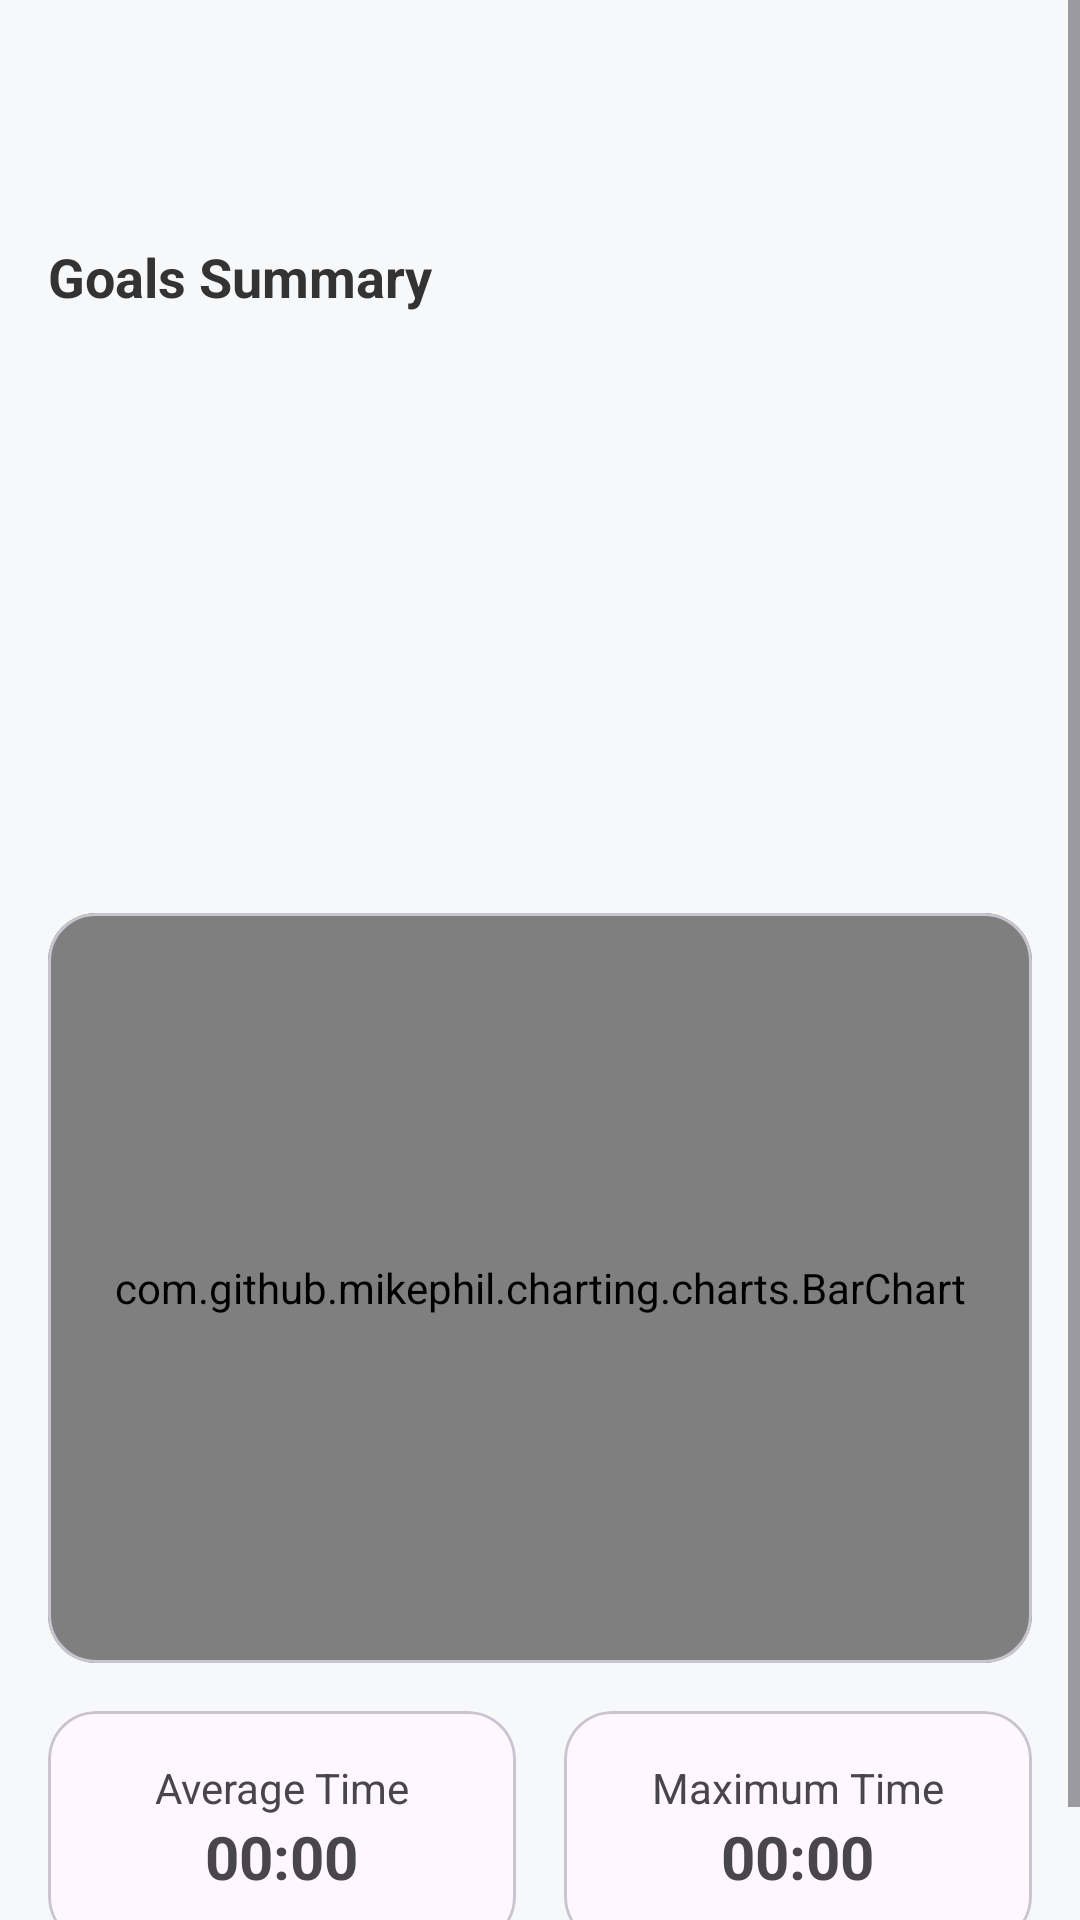

The Android layout XML behind this screen, and the referenced resources:
<!-- AndroidManifest.xml: application theme Theme.Todoapp -->
<!-- res/layout/fragment_stats.xml -->
<?xml version="1.0" encoding="utf-8"?>
<ScrollView
    xmlns:android="http://schemas.android.com/apk/res/android"
    xmlns:app="http://schemas.android.com/apk/res-auto"
    android:layout_width="match_parent"
    android:layout_height="match_parent"
    android:background="#F7F8FA"
    android:fillViewport="true">

    <androidx.constraintlayout.widget.ConstraintLayout
        android:layout_width="match_parent"
        android:layout_height="wrap_content"
        android:padding="16dp"
        android:layout_marginTop="40dp">

        <com.google.android.material.button.MaterialButtonToggleGroup
            android:id="@+id/toggle_button_group_period"
            android:layout_width="match_parent"
            android:layout_height="wrap_content"
            app:singleSelection="true"
            app:selectionRequired="true"
            app:layout_constraintTop_toTopOf="parent"
            app:layout_constraintStart_toStartOf="parent"
            app:layout_constraintEnd_toEndOf="parent">

            <Button style="?attr/materialButtonOutlinedStyle" android:id="@+id/btn_daily" android:layout_width="0dp" android:layout_height="wrap_content" android:layout_weight="1" android:text="Daily"/>
            <Button style="?attr/materialButtonOutlinedStyle" android:id="@+id/btn_weekly" android:layout_width="0dp" android:layout_height="wrap_content" android:layout_weight="1" android:text="Weekly"/>
            <Button style="?attr/materialButtonOutlinedStyle" android:id="@+id/btn_monthly" android:layout_width="0dp" android:layout_height="wrap_content" android:layout_weight="1" android:text="Monthly"/>
        </com.google.android.material.button.MaterialButtonToggleGroup>

        <TextView
            android:id="@+id/tv_goals_summary_label"
            android:layout_width="wrap_content"
            android:layout_height="wrap_content"
            android:text="Goals Summary"
            android:textSize="18sp"
            android:textStyle="bold"
            android:textColor="#333333"
            android:layout_marginTop="24dp"
            app:layout_constraintTop_toBottomOf="@id/toggle_button_group_period"
            app:layout_constraintStart_toStartOf="parent"/>

        <androidx.viewpager2.widget.ViewPager2
            android:id="@+id/view_pager_goals"
            android:layout_width="match_parent"
            android:layout_height="120dp"
            android:layout_marginTop="16dp"
            app:layout_constraintTop_toBottomOf="@id/tv_goals_summary_label"/>

        <com.google.android.material.tabs.TabLayout
            android:id="@+id/tab_layout_indicator"
            android:layout_width="match_parent"
            android:layout_height="wrap_content"
            app:tabBackground="@drawable/tab_pager_selector"
            app:tabGravity="center"
            android:backgroundTint="@color/transparent"
            app:tabIndicatorHeight="0dp"
            app:layout_constraintTop_toBottomOf="@id/view_pager_goals"/>

        <com.google.android.material.card.MaterialCardView
            android:id="@+id/card_chart"
            android:layout_width="match_parent"
            android:layout_height="250dp"
            app:cardCornerRadius="16dp"
            android:layout_marginTop="16dp"
            app:layout_constraintTop_toBottomOf="@id/tab_layout_indicator">

            <com.github.mikephil.charting.charts.BarChart
                android:id="@+id/bar_chart_stats"
                android:layout_width="match_parent"
                android:layout_height="match_parent"
                android:padding="12dp"/>
        </com.google.android.material.card.MaterialCardView>

        <LinearLayout
            android:layout_width="match_parent"
            android:layout_height="wrap_content"
            android:orientation="horizontal"
            android:layout_marginTop="16dp"
            app:layout_constraintTop_toBottomOf="@id/card_chart">
            <com.google.android.material.card.MaterialCardView
                android:layout_width="0dp"
                android:layout_height="wrap_content"
                android:layout_weight="1"
                app:cardCornerRadius="16dp"
                android:layout_marginEnd="8dp">
                <LinearLayout android:layout_width="match_parent" android:layout_height="wrap_content" android:orientation="vertical" android:padding="16dp" android:gravity="center">
                    <TextView android:layout_width="wrap_content" android:layout_height="wrap_content" android:text="Average Time"/>
                    <TextView android:id="@+id/tv_average_time" android:layout_width="wrap_content" android:layout_height="wrap_content" android:text="00:00" android:textSize="20sp" android:textStyle="bold"/>
                </LinearLayout>
            </com.google.android.material.card.MaterialCardView>
            <com.google.android.material.card.MaterialCardView
                android:layout_width="0dp"
                android:layout_height="wrap_content"
                android:layout_weight="1"
                app:cardCornerRadius="16dp"
                android:layout_marginStart="8dp">
                <LinearLayout android:layout_width="match_parent" android:layout_height="wrap_content" android:orientation="vertical" android:padding="16dp" android:gravity="center">
                    <TextView android:layout_width="wrap_content" android:layout_height="wrap_content" android:text="Maximum Time"/>
                    <TextView android:id="@+id/tv_maximum_time" android:layout_width="wrap_content" android:layout_height="wrap_content" android:text="00:00" android:textSize="20sp" android:textStyle="bold"/>
                </LinearLayout>
            </com.google.android.material.card.MaterialCardView>
        </LinearLayout>

    </androidx.constraintlayout.widget.ConstraintLayout>
</ScrollView>
<!-- resources referenced by this layout -->
<resources>
  <color name="transparent">#00000000</color>
  <!-- drawable tab_pager_selector (drawable) -->
  <?xml version="1.0" encoding="utf-8"?>
  <selector xmlns:android="http://schemas.android.com/apk/res/android">
      <item android:state_selected="true">
          <shape android:shape="oval">
              <solid android:color="@color/transparent"/>
              <size android:width="8dp" android:height="8dp"/>
          </shape>
      </item>
      <item>
          <shape android:shape="oval">
              <solid android:color="@color/transparent"/>
              <size android:width="8dp" android:height="8dp"/>
          </shape>
      </item>
  </selector>
  <style name="Theme.Todoapp" parent="Base.Theme.Todoapp" />
  <style name="Base.Theme.Todoapp" parent="Theme.Material3.DayNight.NoActionBar">
          
          
      </style>
</resources>
